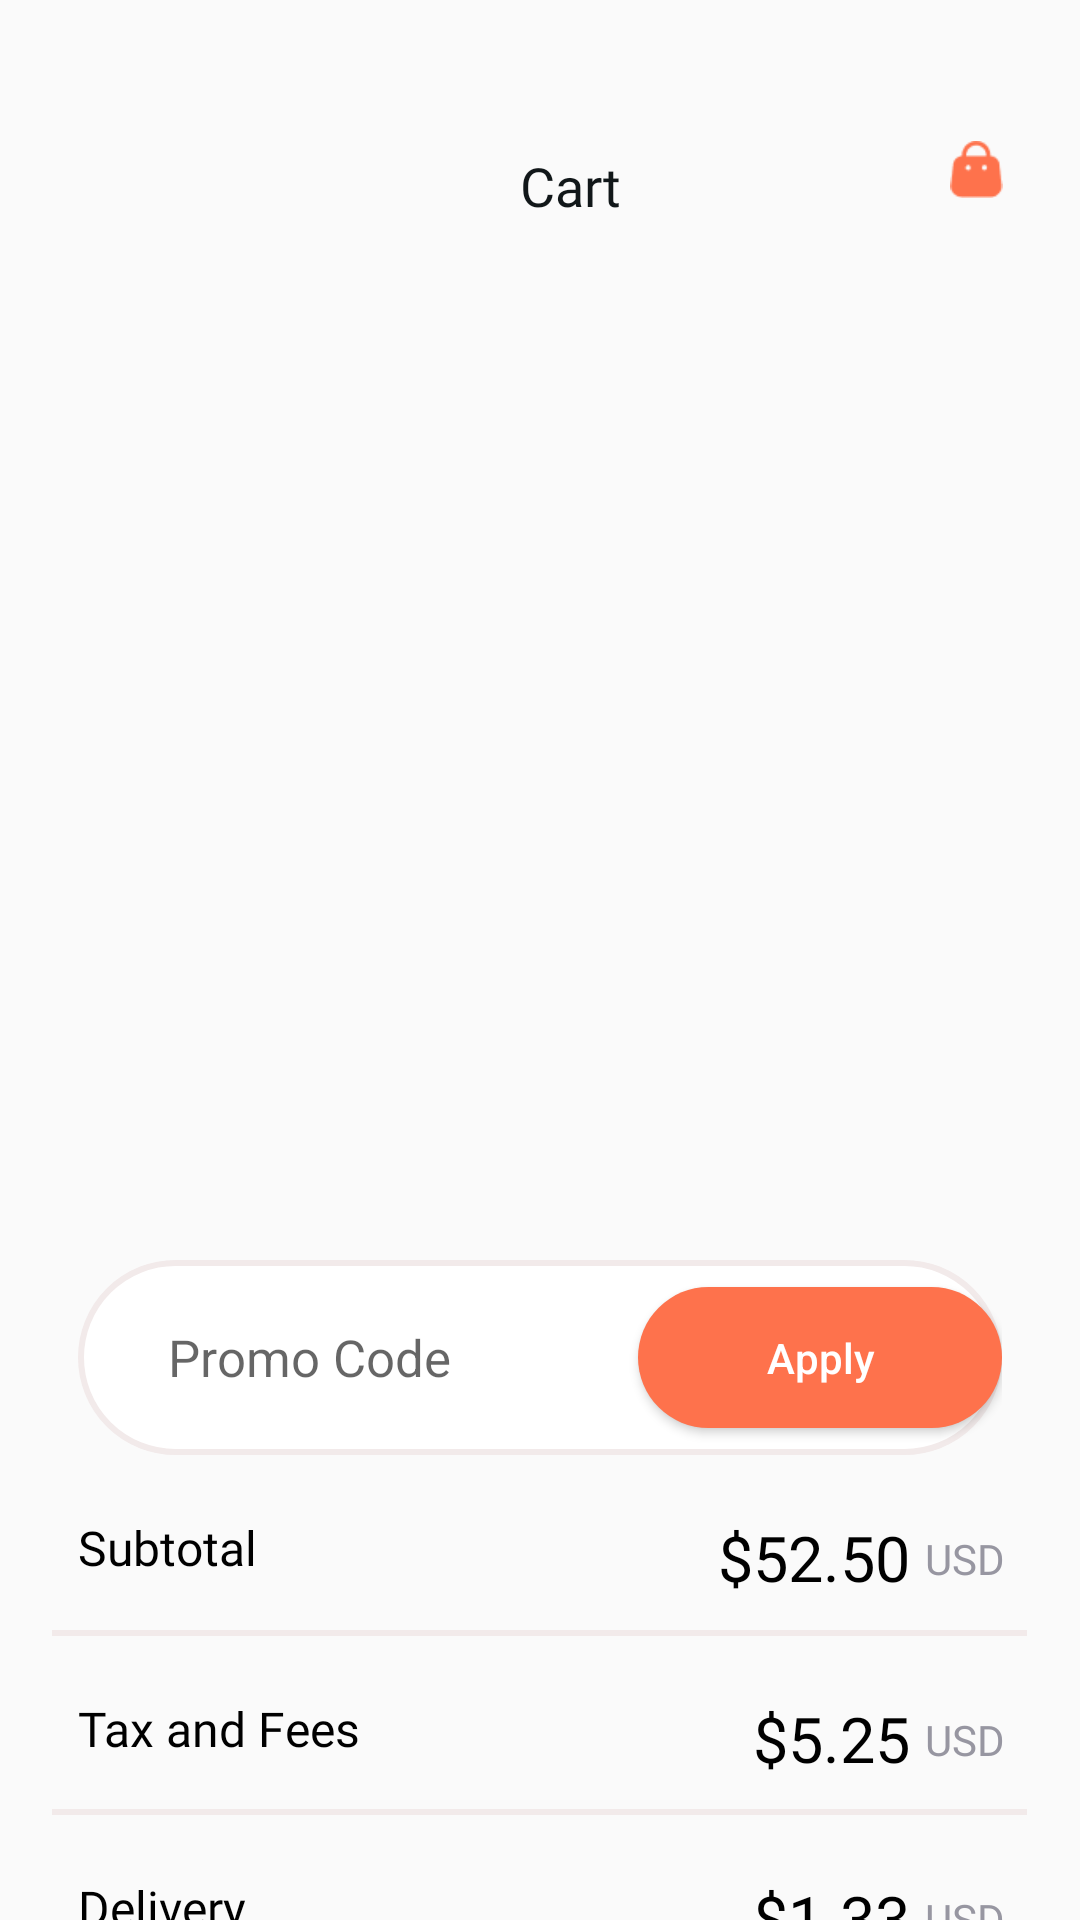

This screen was rendered from an Android layout file. Write that file and the resources it references.
<!-- AndroidManifest.xml: application theme Theme.FoodDelivery -->
<!-- res/layout/cart_screen.xml -->
<?xml version="1.0" encoding="utf-8"?>
<RelativeLayout xmlns:android="http://schemas.android.com/apk/res/android"
    android:layout_width="match_parent"
    android:layout_height="match_parent">

    <LinearLayout
        android:id="@+id/lin1"
        android:layout_width="match_parent"
        android:layout_height="wrap_content"
        android:layout_marginStart="25dp"
        android:layout_marginTop="37dp"
        android:layout_marginEnd="15dp"
        android:layout_marginBottom="15dp"
        android:gravity="start"
        android:orientation="horizontal">

        <ImageView
            android:layout_width="50dp"
            android:layout_height="50dp"
            android:background="@drawable/bg_email2"
            android:padding="18dp"
            android:src="@drawable/back" />

        <LinearLayout
            android:layout_width="wrap_content"
            android:layout_height="wrap_content"
            android:layout_gravity="center"
            android:layout_weight="1"
            android:gravity="center"
            android:orientation="horizontal">

            <TextView
                android:layout_width="wrap_content"
                android:layout_height="wrap_content"
                android:fontFamily="@font/alata"
                android:text="Cart"
                android:textColor="#111719"
                android:textSize="18sp" />


        </LinearLayout>


        <ImageView
            android:id="@+id/profile_img_search_restaurant"
            android:layout_width="39dp"
            android:layout_height="39dp"
            android:layout_gravity="end"
            android:src="@drawable/cart"
            android:padding="10dp"
            android:background="@drawable/bg_email2"
            />


    </LinearLayout>

    <androidx.recyclerview.widget.RecyclerView
        android:id="@+id/recycler_cart_items"
        android:layout_below="@id/lin1"
        android:layout_marginTop="10dp"
        android:layout_width="match_parent"
        android:layout_marginStart="26dp"
        android:layout_marginEnd="26dp"
        android:layout_height="300dp"
        />

    <LinearLayout
        android:id="@+id/line2"
        android:layout_width="324dp"
        android:layout_height="65dp"
        android:layout_below="@id/recycler_cart_items"
        android:layout_marginStart="26dp"
        android:layout_marginEnd="26dp"
        android:layout_marginTop="8dp"
        android:background="@drawable/bg_selector"
        android:gravity="center"
        >


        <EditText

            android:id="@+id/promocode_et"
            android:layout_weight="2"
            android:layout_width="wrap_content"
            android:layout_height="47dp"
            android:textSize="17sp"
            android:hint="Promo Code"
            android:layout_marginStart="30dp"
            android:textColor="#E0B3B3B3"
            android:background="@android:color/transparent"
            android:textAllCaps="false" />

        <Button
            android:id="@+id/promocode_btn"
           android:layout_weight="1"
            android:layout_width="90dp"
            android:layout_height="47dp"
            android:textSize="14sp"
            android:background="@drawable/bg_btn_sign"
            android:text="Apply"
            android:textColor="@color/white"
            android:textAllCaps="false" />

    </LinearLayout>


    <TextView
        android:id="@+id/txt2"
        android:layout_width="wrap_content"
        android:layout_height="wrap_content"
        android:layout_below="@id/line2"
        android:layout_marginStart="26dp"
        android:layout_marginTop="20dp"
        android:fontFamily="@font/alata"
        android:text="Subtotal"
        android:textColor="@color/black"
        android:textSize="16sp" />
    <TextView
        android:id="@+id/usd"
        android:layout_width="wrap_content"
        android:layout_height="wrap_content"
        android:layout_below="@id/line2"
        android:layout_alignParentRight="true"
        android:layout_marginTop="25dp"
        android:layout_marginEnd="25dp"
        android:fontFamily="@font/alata"
        android:text="USD"
        android:textColor="#9796A1"
        android:textSize="14sp" />
    <TextView
        android:id="@+id/subtotal"
        android:layout_width="wrap_content"
        android:layout_height="wrap_content"
        android:layout_below="@id/line2"
        android:layout_marginTop="20dp"
        android:layout_marginEnd="5dp"
        android:layout_toStartOf="@id/usd"
        android:fontFamily="@font/alata"
        android:text="$52.50"
        android:textColor="@color/black"
        android:textSize="21sp" />
    <View
        android:id="@+id/lin4"
        android:layout_width="325dp"
        android:layout_height="2dp"
        android:layout_below="@id/subtotal"
        android:layout_centerHorizontal="true"
        android:layout_marginTop="10dp"
        android:background="#F2EAEA" />


    <TextView
        android:id="@+id/txt3"
        android:layout_width="wrap_content"
        android:layout_height="wrap_content"
        android:layout_below="@id/lin4"
        android:layout_marginStart="26dp"
        android:layout_marginTop="20dp"
        android:fontFamily="@font/alata"
        android:text="Tax and Fees"
        android:textColor="@color/black"
        android:textSize="16sp" />
    <TextView
        android:layout_width="wrap_content"
        android:layout_height="wrap_content"
        android:layout_below="@id/lin4"
        android:layout_alignParentRight="true"
        android:layout_marginTop="25dp"
        android:layout_marginEnd="25dp"
        android:fontFamily="@font/alata"
        android:text="USD"
        android:textColor="#9796A1"
        android:textSize="14sp" />
    <TextView
        android:id="@+id/taxs_id"
        android:layout_width="wrap_content"
        android:layout_height="wrap_content"
        android:layout_below="@id/lin4"
        android:layout_marginTop="20dp"
        android:layout_marginEnd="5dp"
        android:layout_toStartOf="@id/usd"
        android:fontFamily="@font/alata"
        android:text="$5.25"
        android:textColor="@color/black"
        android:textSize="21sp" />
    <View
        android:id="@+id/lin5"
        android:layout_width="325dp"
        android:layout_height="2dp"
        android:background="#F2EAEA"
        android:layout_below="@id/txt3"
        android:layout_centerHorizontal="true"
        android:layout_marginTop="16dp" />


    <TextView
        android:id="@+id/delivery_cart"
        android:layout_width="wrap_content"
        android:layout_height="wrap_content"
        android:layout_below="@id/lin5"
        android:layout_marginStart="26dp"
        android:layout_marginTop="20dp"
        android:fontFamily="@font/alata"
        android:text="Delivery"
        android:textColor="@color/black"
        android:textSize="16sp" />
    <TextView
        android:layout_width="wrap_content"
        android:layout_height="wrap_content"
        android:layout_below="@id/lin5"
        android:layout_alignParentRight="true"
        android:layout_marginTop="25dp"
        android:layout_marginEnd="25dp"
        android:fontFamily="@font/alata"
        android:text="USD"
        android:textColor="#9796A1"
        android:textSize="14sp" />
    <TextView
        android:id="@+id/delivery_fees_id"
        android:layout_width="wrap_content"
        android:layout_height="wrap_content"
        android:layout_below="@id/lin5"
        android:layout_marginTop="20dp"
        android:layout_marginEnd="5dp"
        android:layout_toStartOf="@id/usd"
        android:fontFamily="@font/alata"
        android:text="$1.33"
        android:textColor="@color/black"
        android:textSize="21sp" />
    <View
        android:id="@+id/lin6"
        android:layout_width="325dp"
        android:layout_height="2dp"
        android:background="#F2EAEA"
        android:layout_below="@id/delivery_fees_id"
        android:layout_centerHorizontal="true"
        android:layout_marginTop="16dp" />


    <TextView
        android:id="@+id/total_txt"
        android:layout_width="wrap_content"
        android:layout_height="wrap_content"
        android:layout_below="@id/lin6"
        android:layout_marginStart="26dp"
        android:layout_marginTop="20dp"
        android:fontFamily="@font/alata"
        android:text="Total"
        android:textColor="@color/black"
        android:textSize="16sp" />
    <TextView
        android:layout_width="wrap_content"
        android:layout_height="wrap_content"
        android:layout_below="@id/lin6"
        android:layout_alignParentRight="true"
        android:layout_marginTop="25dp"
        android:layout_marginEnd="25dp"
        android:fontFamily="@font/alata"
        android:text="USD"
        android:textColor="#9796A1"
        android:textSize="14sp" />
    <TextView
        android:id="@+id/total_money"
        android:layout_width="wrap_content"
        android:layout_height="wrap_content"
        android:layout_below="@id/lin6"
        android:layout_marginTop="20dp"
        android:layout_marginEnd="5dp"
        android:layout_toStartOf="@id/usd"
        android:fontFamily="@font/alata"
        android:text="$59.08"
        android:textColor="@color/black"
        android:textSize="21sp" />
    <TextView
        android:id="@+id/cart_nof_items"
        android:layout_width="wrap_content"
        android:layout_height="wrap_content"
        android:layout_below="@id/lin6"
        android:layout_marginTop="28dp"
        android:layout_marginEnd="5dp"
        android:layout_toStartOf="@id/total_money"
        android:text="(3 items)"
        android:textColor="@color/black" />

    <Button
        android:id="@+id/checkout_cart"
        android:layout_width="248dp"
        android:layout_height="57dp"
        android:layout_below="@id/total_money"
        android:layout_centerHorizontal="true"
        android:layout_marginTop="20dp"
        android:background="@drawable/bg_btn_sign"
        android:padding="10dp"
        android:text="Checkout"
        android:textColor="@color/white"
        android:textSize="15sp" />


</RelativeLayout>
<!-- resources referenced by this layout -->
<resources>
  <color name="black">#FF000000</color>
  <color name="white">#FFFFFFFF</color>
  <!-- drawable bg_btn_sign (drawable) -->
  <?xml version="1.0" encoding="utf-8"?>
  <shape xmlns:android="http://schemas.android.com/apk/res/android">
  
      <solid android:color="@color/orange" />
      <corners android:radius="29dp" />
  
  </shape>
  <!-- drawable bg_selector (drawable-anydpi) -->
  <?xml version="1.0" encoding="utf-8"?>
  <shape android:shape="rectangle"   xmlns:android="http://schemas.android.com/apk/res/android">
  
      <solid android:color="@color/white" />
      <corners android:radius="100dp" />
      <stroke android:color="#F2EAEA"
          android:width="2dp"/>
  
  </shape>
  <!-- drawable cart: png bitmap (drawable-anydpi, 550 bytes) -->
  <style name="Theme.FoodDelivery" parent="Theme.AppCompat.Light">
          
          <item name="colorPrimary">@color/purple_500</item>
          <item name="colorPrimaryVariant">@color/purple_700</item>
          <item name="colorOnPrimary">@color/white</item>
          
          <item name="colorSecondary">@color/teal_200</item>
          <item name="colorSecondaryVariant">@color/teal_700</item>
          <item name="colorOnSecondary">@color/black</item>
          
          <item name="android:statusBarColor" tools:targetApi="l">?attr/colorPrimaryVariant</item>
          <item name="windowActionBar">false</item>
          <item name="windowNoTitle">true</item>
  
          
      </style>
  <color name="orange">#FE724C</color>
  <color name="purple_500">#FF6200EE</color>
  <color name="purple_700">#FF3700B3</color>
  <color name="teal_200">#FF03DAC5</color>
  <color name="teal_700">#FF018786</color>
</resources>
